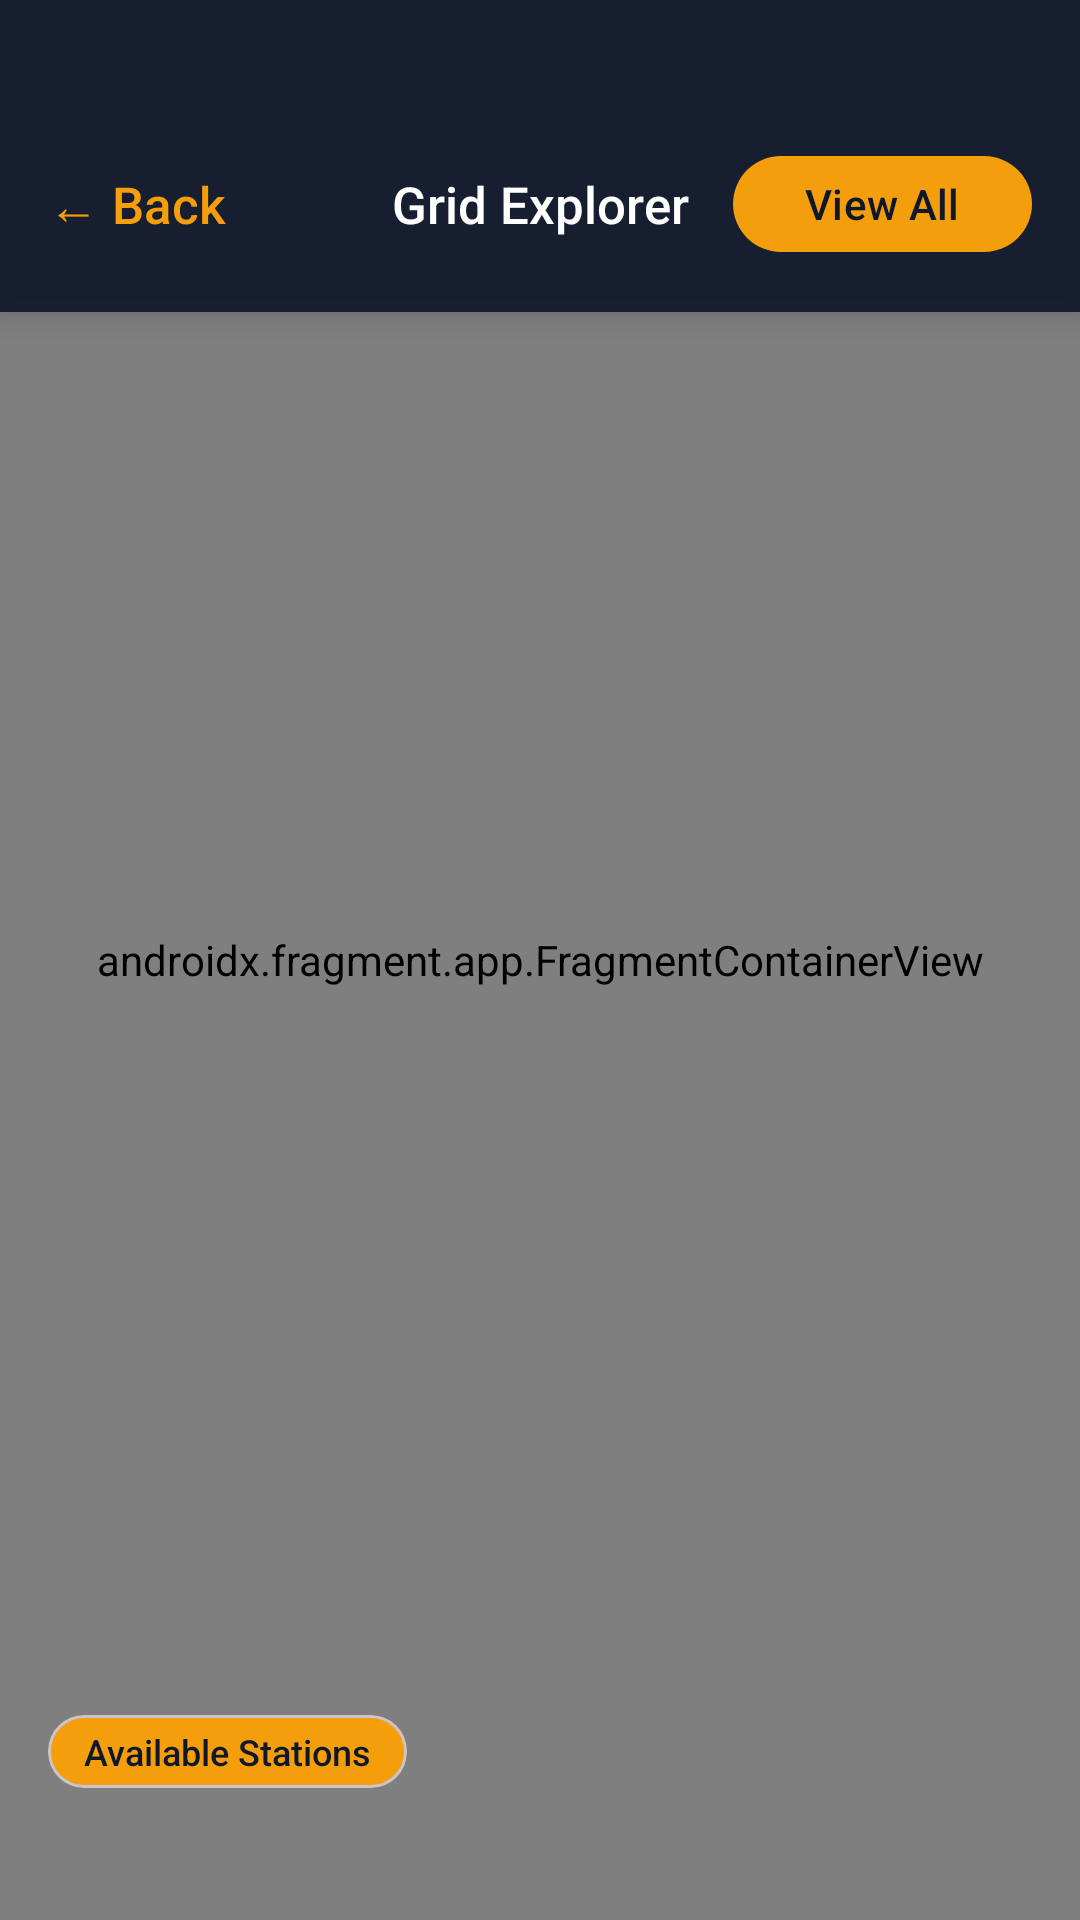

Android layout source for this screen:
<!-- AndroidManifest.xml: activity theme Theme.SmartSolar -->
<!-- res/layout/activity_station_map.xml -->
<?xml version="1.0" encoding="utf-8"?>
<androidx.constraintlayout.widget.ConstraintLayout xmlns:android="http://schemas.android.com/apk/res/android"
    xmlns:app="http://schemas.android.com/apk/res-auto"
    android:layout_width="match_parent"
    android:layout_height="match_parent"
    android:background="#0F172A">

    
    <androidx.fragment.app.FragmentContainerView
        android:id="@+id/fullMap"
        android:name="com.google.android.gms.maps.SupportMapFragment"
        android:layout_width="0dp"
        android:layout_height="0dp"
        app:layout_constraintBottom_toBottomOf="parent"
        app:layout_constraintEnd_toEndOf="parent"
        app:layout_constraintStart_toStartOf="parent"
        app:layout_constraintTop_toTopOf="parent" />

    
    <androidx.constraintlayout.widget.ConstraintLayout
        android:id="@+id/topHeader"
        android:layout_width="0dp"
        android:layout_height="wrap_content"
        android:background="#E60F172A"
        android:elevation="6dp"
        android:paddingHorizontal="16dp"
        android:paddingTop="48dp"
        android:paddingBottom="16dp"
        app:layout_constraintEnd_toEndOf="parent"
        app:layout_constraintStart_toStartOf="parent"
        app:layout_constraintTop_toTopOf="parent">

        <TextView
            android:id="@+id/btnBackFromMap"
            android:layout_width="wrap_content"
            android:layout_height="wrap_content"
            android:background="?attr/selectableItemBackground"
            android:clickable="true"
            android:focusable="true"
            android:fontFamily="sans-serif-medium"
            android:paddingVertical="8dp"
            android:paddingEnd="16dp"
            android:text="← Back"
            android:textColor="#F59E0B"
            android:textSize="17sp"
            app:layout_constraintBottom_toBottomOf="parent"
            app:layout_constraintStart_toStartOf="parent"
            app:layout_constraintTop_toTopOf="parent" />

        <TextView
            android:layout_width="wrap_content"
            android:layout_height="wrap_content"
            android:fontFamily="sans-serif-medium"
            android:text="Grid Explorer"
            android:textColor="#FFFFFF"
            android:textSize="17sp"
            app:layout_constraintBottom_toBottomOf="parent"
            app:layout_constraintEnd_toEndOf="parent"
            app:layout_constraintStart_toStartOf="parent"
            app:layout_constraintTop_toTopOf="parent" />

        <com.google.android.material.button.MaterialButton
            android:id="@+id/btnZoomToStations"
            android:layout_width="wrap_content"
            android:layout_height="40dp"
            android:fontFamily="sans-serif-medium"
            android:text="View All"
            android:textAllCaps="false"
            android:textColor="#0F172A"
            android:textSize="14sp"
            app:backgroundTint="#F59E0B"
            app:cornerRadius="20dp"
            app:layout_constraintBottom_toBottomOf="parent"
            app:layout_constraintEnd_toEndOf="parent"
            app:layout_constraintTop_toTopOf="parent" />
    </androidx.constraintlayout.widget.ConstraintLayout>

    
    <LinearLayout
        android:id="@+id/layoutStationsDrawer"
        android:layout_width="0dp"
        android:layout_height="wrap_content"
        android:layout_marginBottom="32dp"
        android:orientation="vertical"
        app:layout_constraintBottom_toBottomOf="parent"
        app:layout_constraintEnd_toEndOf="parent"
        app:layout_constraintStart_toStartOf="parent">

        
        <com.google.android.material.card.MaterialCardView
            android:layout_width="wrap_content"
            android:layout_height="wrap_content"
            android:layout_marginStart="16dp"
            android:layout_marginBottom="12dp"
            app:cardBackgroundColor="#F59E0B"
            app:cardCornerRadius="12dp"
            app:cardElevation="0dp">

            <TextView
                android:layout_width="wrap_content"
                android:layout_height="wrap_content"
                android:fontFamily="sans-serif-medium"
                android:paddingHorizontal="12dp"
                android:paddingVertical="4dp"
                android:text="Available Stations"
                android:textColor="#0F172A"
                android:textSize="12sp" />
        </com.google.android.material.card.MaterialCardView>

        <androidx.recyclerview.widget.RecyclerView
            android:id="@+id/recyclerStations"
            android:layout_width="match_parent"
            android:layout_height="wrap_content"
            android:clipToPadding="false"
            android:orientation="horizontal"
            android:paddingStart="16dp"
            android:paddingEnd="4dp" />
    </LinearLayout>

    
    <com.google.android.material.card.MaterialCardView
        android:id="@+id/cardStationDetails"
        android:layout_width="0dp"
        android:layout_height="wrap_content"
        android:layout_margin="16dp"
        android:visibility="gone"
        app:cardBackgroundColor="#1E293B"
        app:cardCornerRadius="24dp"
        app:cardElevation="12dp"
        app:layout_constraintBottom_toBottomOf="parent"
        app:layout_constraintEnd_toEndOf="parent"
        app:layout_constraintStart_toStartOf="parent"
        app:strokeColor="#334155"
        app:strokeWidth="1dp">

        <androidx.constraintlayout.widget.ConstraintLayout
            android:layout_width="match_parent"
            android:layout_height="wrap_content"
            android:padding="24dp">

            <TextView
                android:id="@+id/txtSheetStationName"
                android:layout_width="0dp"
                android:layout_height="wrap_content"
                android:fontFamily="sans-serif-medium"
                android:text="Station Name"
                android:textColor="#FFFFFF"
                android:textSize="22sp"
                app:layout_constraintEnd_toEndOf="parent"
                app:layout_constraintStart_toStartOf="parent"
                app:layout_constraintTop_toTopOf="parent" />

            
            <LinearLayout
                android:id="@+id/layoutSheetMetrics"
                android:layout_width="0dp"
                android:layout_height="wrap_content"
                android:layout_marginTop="24dp"
                android:baselineAligned="false"
                android:orientation="horizontal"
                android:weightSum="2"
                app:layout_constraintEnd_toEndOf="parent"
                app:layout_constraintStart_toStartOf="parent"
                app:layout_constraintTop_toBottomOf="@id/txtSheetStationName">

                <LinearLayout
                    android:layout_width="0dp"
                    android:layout_height="wrap_content"
                    android:layout_weight="1"
                    android:orientation="vertical">

                    <TextView
                        android:layout_width="wrap_content"
                        android:layout_height="wrap_content"
                        android:fontFamily="sans-serif"
                        android:text="Available Slots"
                        android:textColor="#94A3B8"
                        android:textSize="13sp" />

                    <TextView
                        android:id="@+id/txtSheetSlots"
                        android:layout_width="wrap_content"
                        android:layout_height="wrap_content"
                        android:fontFamily="sans-serif-medium"
                        android:text="0"
                        android:textColor="#10B981"
                        android:textSize="28sp" />
                </LinearLayout>

                <LinearLayout
                    android:layout_width="0dp"
                    android:layout_height="wrap_content"
                    android:layout_weight="1"
                    android:orientation="vertical">

                    <TextView
                        android:layout_width="wrap_content"
                        android:layout_height="wrap_content"
                        android:fontFamily="sans-serif"
                        android:text="Remaining Energy"
                        android:textColor="#94A3B8"
                        android:textSize="13sp" />

                    <TextView
                        android:id="@+id/txtSheetEnergy"
                        android:layout_width="wrap_content"
                        android:layout_height="wrap_content"
                        android:fontFamily="sans-serif-medium"
                        android:text="0 kWh"
                        android:textColor="#F59E0B"
                        android:textSize="28sp" />
                </LinearLayout>
            </LinearLayout>

            <com.google.android.material.button.MaterialButton
                android:id="@+id/btnSheetBook"
                android:layout_width="0dp"
                android:layout_height="56dp"
                android:layout_marginTop="32dp"
                android:fontFamily="sans-serif-medium"
                android:text="Book This Station"
                android:textAllCaps="false"
                android:textColor="#0F172A"
                android:textSize="17sp"
                app:backgroundTint="#F59E0B"
                app:cornerRadius="28dp"
                app:layout_constraintBottom_toBottomOf="parent"
                app:layout_constraintEnd_toEndOf="parent"
                app:layout_constraintStart_toStartOf="parent"
                app:layout_constraintTop_toBottomOf="@id/layoutSheetMetrics" />

        </androidx.constraintlayout.widget.ConstraintLayout>
    </com.google.android.material.card.MaterialCardView>

</androidx.constraintlayout.widget.ConstraintLayout>
<!-- resources referenced by this layout -->
<resources>
  <style name="Theme.SmartSolar" parent="Base.Theme.SmartSolar" />
  <style name="Base.Theme.SmartSolar" parent="Theme.Material3.DayNight.NoActionBar">
          
          
      </style>
</resources>
